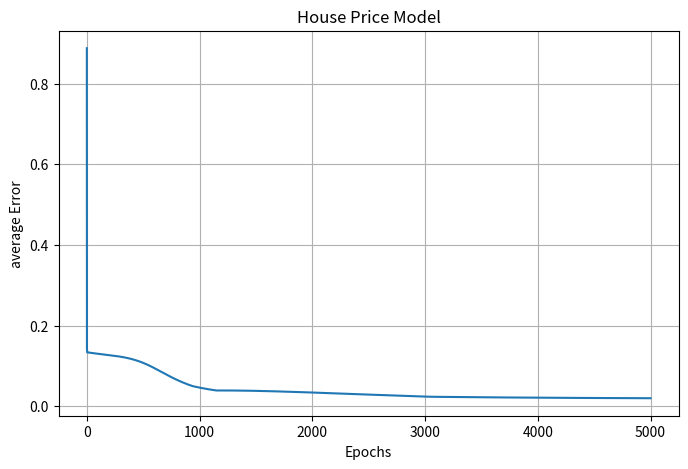

The matplotlib source for this figure:
import numpy as np
import matplotlib.pyplot as plt
import pandas as pd
data = {
    'Sqft': [1500, 2000, 1200, 2500, 1800],
    'Beds': [3, 4, 2, 4, 3],
    'Price': [300000, 450000, 250000, 550000, 380000]
}

df = pd.DataFrame(data)
df.to_csv("house_prices.csv", index=False)
X = df[['Sqft', 'Beds']].values
y = df[['Price']].values
x_max = X.max(axis=0)
y_max = y.max()
X_scaled = X / x_max
y_scaled = y / y_max

# Initialize weights
np.random.seed(42)
w_h = np.random.uniform(size=(2, 4))
w_o = np.random.uniform(size=(4, 1))

lr = 0.1
loss_history = []

print("Training the model... Please wait.")

# Training loop
for epoch in range(5000):
    hidden_output = 1 / (1 + np.exp(-np.dot(X_scaled, w_h)))
    prediction_scaled = np.dot(hidden_output, w_o)

    error = y_scaled - prediction_scaled
    avg_loss = np.mean(np.abs(error))
    loss_history.append(avg_loss)

    d_output = error
    error_hidden = d_output.dot(w_o.T)
    d_hidden = error_hidden * (hidden_output * (1 - hidden_output))

    w_o += hidden_output.T.dot(d_output) * lr
    w_h += X_scaled.T.dot(d_hidden) * lr

# Final predictions
final_prices = prediction_scaled * y_max
print("\n--- Final House Price Predictions ---")
for i in range(len(X)):
    print(f"Actual: {int(y[i][0])} | Predicted: {int(final_prices[i][0])}")
# Plot loss curve
plt.figure(figsize=(8, 5))
plt.plot(loss_history)
plt.xlabel("Epochs")
plt.ylabel("average Error")
plt.title("House Price Model")
plt.grid(True)
plt.show()
